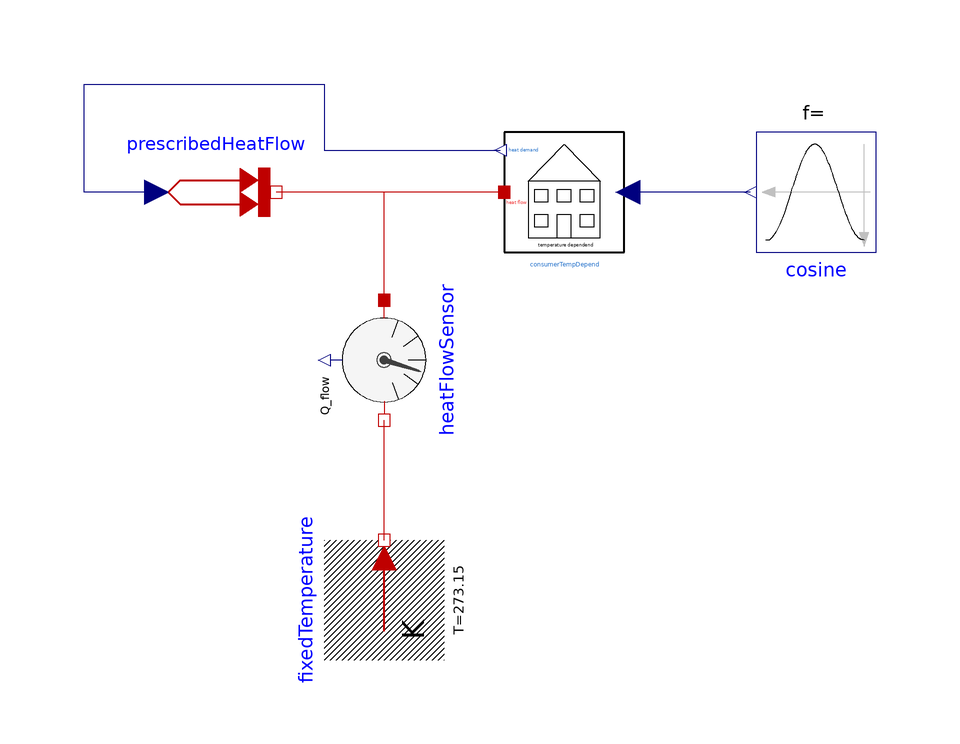

Above is the diagram view of the following Modelica model: its components placed by their Placement annotations and its connect equations drawn as lines.

model ConsumerTempDepend
  extends Modelica.Icons.Example;
  Modelica.Blocks.Sources.Cosine cosine(
    amplitude=10,
    freqHz=0.1,
    offset=-5,
    startTime=0,
    phase=3.1415926535898) annotation (Placement(transformation(
        extent={{-10,-10},{10,10}},
        rotation=180,
        origin={48,0})));
  Modelica.Thermal.HeatTransfer.Sources.PrescribedHeatFlow prescribedHeatFlow
    annotation (Placement(transformation(extent={{-62,-10},{-42,10}})));
  Modelica.Thermal.HeatTransfer.Sensors.HeatFlowSensor heatFlowSensor
    annotation (Placement(transformation(
        extent={{-10,-10},{10,10}},
        rotation=270,
        origin={-24,-28})));
  Components.Consumers.ConsumerTempDepend consumerTempDepend(
       temp=[-10,2000; 15,500])
    annotation (Placement(transformation(extent={{-4,-10},{16,10}})));
  Modelica.Thermal.HeatTransfer.Sources.FixedTemperature fixedTemperature(
      T=273.15) annotation (Placement(transformation(
        extent={{-10,-10},{10,10}},
        rotation=90,
        origin={-24,-68})));
equation
  connect(heatFlowSensor.port_a,prescribedHeatFlow. port)
    annotation (Line(points={{-24,-18},{-24,0},{-42,0}}, color={191,0,0}));
  connect(cosine.y, consumerTempDepend.outside_temperature)
    annotation (Line(points={{37,0},{16.6,0}}, color={0,0,127}));
  connect(consumerTempDepend.heat_flow, prescribedHeatFlow.port)
    annotation (Line(points={{-4,0},{-42,0}}, color={191,0,0}));
  connect(prescribedHeatFlow.Q_flow, consumerTempDepend.heat_demand)
    annotation (Line(points={{-62,0},{-68,0},{-74,0},{-74,18},{-34,18},{
          -34,7},{-4.6,7}}, color={0,0,127}));
  connect(fixedTemperature.port, heatFlowSensor.port_b) annotation (Line(
        points={{-24,-58},{-24,-48},{-24,-38}}, color={191,0,0}));
  annotation (experiment(StopTime=10), __Dymola_experimentSetupOutput,
    Documentation(info="<html>
<p>This example shows the use of the temperature dependend consumer. </p>
<p>With the sinusoidal temperature trend a heat demand (heat flow) is generated. </p>
<p>With the Real output of the model the heat flow demand is used to produce the needed heat flow. </p>
<p>The heat flow sensor shows that the real output and the heat flow are equal (except the unit).</p>
</html>"));
end ConsumerTempDepend;